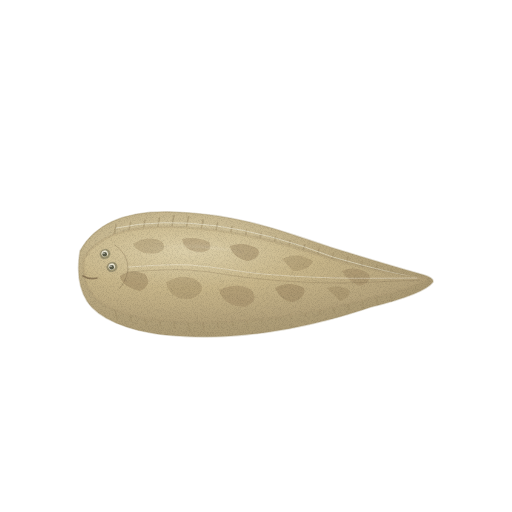
t = 0.00 s
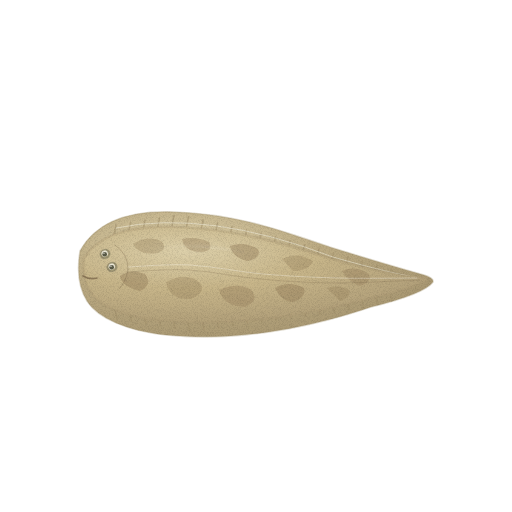
t = 1.43 s
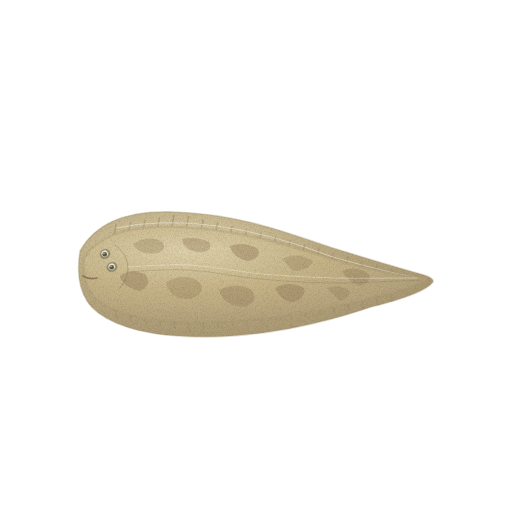
t = 2.85 s
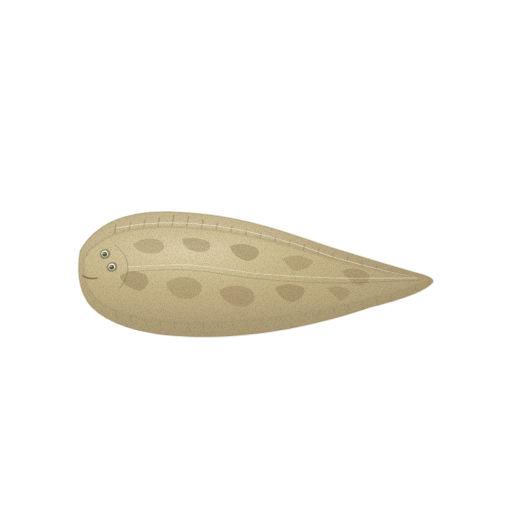
t = 3.80 s
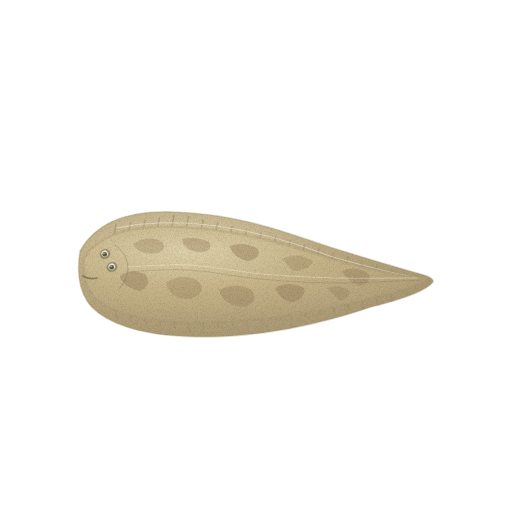
t = 4.75 s
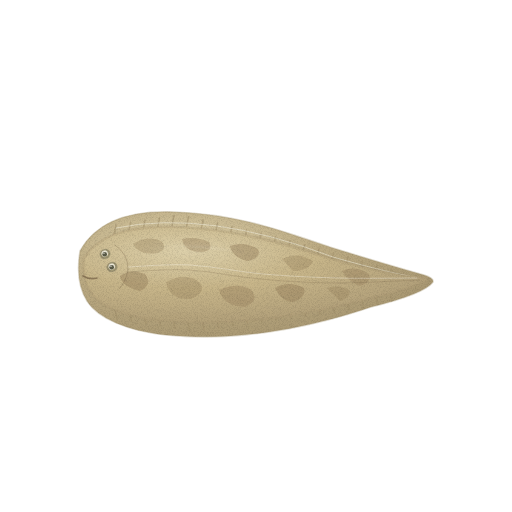
t = 6.18 s

The animated SVG that drew these frames (rendered in a browser with its animation timeline set to each time). Animation: 2 CSS @keyframes rules; one cycle of 7.60 s, repeats indefinitely.

<svg xmlns="http://www.w3.org/2000/svg" viewBox="0 0 512 512" role="img" aria-label="서대 — 움직임, 윤곽 없는 수채" data-asset="watercolor-tongue-sole-motion" data-food="tongue-sole" data-style="watercolor" data-variant="motion" stroke-linecap="round" stroke-linejoin="round"><title>서대</title><desc>작은 머리 한쪽에 작은 두 눈이 모이고, 옅은 황갈색의 길고 얇은 혀 모양 몸과 가장자리 지느러미가 꼬리까지 이어지는 서대.</desc><style>[data-asset="watercolor-tongue-sole-motion"] [data-part="shine"]{transform-box:fill-box;transform-origin:center;animation:watercolor-tongue-sole-motion-m0 7.6s cubic-bezier(.37,0,.63,1) 0s infinite,watercolor-tongue-sole-motion-m1 7.6s cubic-bezier(.37,0,.63,1) -1.368s infinite}@keyframes watercolor-tongue-sole-motion-m0{0%,100%{translate:0px 0}25%{translate:3px 0}75%{translate:-2.25px 0}}@keyframes watercolor-tongue-sole-motion-m1{0%,100%{opacity:0.22}25%{opacity:0.272}75%{opacity:0.19}}@media (prefers-reduced-motion:reduce){[data-asset="watercolor-tongue-sole-motion"] *{animation:none!important}}</style><defs><radialGradient id="watercolor-tongue-sole-motion-g-fin-soft" cx="0.3" cy="0.26" r="0.84"><stop offset="0" stop-color="#dbcea8"/><stop offset="0.45" stop-color="#bdac84"/><stop offset="0.86" stop-color="#ac9b75"/><stop offset="1" stop-color="#a2916c"/></radialGradient><clipPath id="watercolor-tongue-sole-motion-clip0"><path d="M80 251 C96 222 128 210 175 212 C238 214 285 232 333 248 Q388 265 424 275 Q434 278 433 282 Q424 294 371 307 C309 328 237 342 166 335 C127 331 98 318 87 301 Q75 282 80 251Z"/></clipPath><radialGradient id="watercolor-tongue-sole-motion-g-skin-soft" cx="0.3" cy="0.26" r="0.84"><stop offset="0" stop-color="#ddd0aa"/><stop offset="0.45" stop-color="#c8b68a"/><stop offset="0.86" stop-color="#b5a37c"/><stop offset="1" stop-color="#aa9873"/></radialGradient><clipPath id="watercolor-tongue-sole-motion-clip1"><path d="M84 258 C99 234 130 225 176 227 C237 229 285 244 332 259 Q388 275 424 277 Q429 279 425 282 Q398 292 367 299 C307 315 236 327 168 321 C131 319 105 309 93 295 Q82 283 84 258Z"/></clipPath><linearGradient id="watercolor-tongue-sole-motion-fade4" x1="0" y1="0" x2="0" y2="1"><stop offset="0" stop-color="#aa9873" stop-opacity="0"/><stop offset="0.4" stop-color="#aa9873" stop-opacity="0"/><stop offset="1" stop-color="#aa9873" stop-opacity="0.17"/></linearGradient><radialGradient id="watercolor-tongue-sole-motion-gloss"><stop stop-color="#fffdf9" stop-opacity=".85"/><stop offset=".6" stop-color="#fffdf9" stop-opacity=".25"/><stop offset="1" stop-color="#fffdf9" stop-opacity="0"/></radialGradient><filter id="watercolor-tongue-sole-motion-fx" filterUnits="userSpaceOnUse" x="0" y="0" width="512" height="512" color-interpolation-filters="sRGB"><feTurbulence type="fractalNoise" baseFrequency="0.05" numOctaves="2" seed="7" result="w"/><feDisplacementMap in="SourceGraphic" in2="w" scale="1.4" xChannelSelector="R" yChannelSelector="G" result="d"/><feTurbulence type="fractalNoise" baseFrequency="1.35" numOctaves="2" seed="3" result="n"/><feColorMatrix in="n" type="matrix" values="0 0 0 0 0 0 0 0 0 0 0 0 0 0 0 0.24 0 0 0 -0.101" result="na"/><feComposite in="na" in2="d" operator="in" result="g"/><feMerge><feMergeNode in="d"/><feMergeNode in="g"/></feMerge></filter></defs><g filter="url(#watercolor-tongue-sole-motion-fx)"><path d="M80 251 C96 222 128 210 175 212 C238 214 285 232 333 248 Q388 265 424 275 Q434 278 433 282 Q424 294 371 307 C309 328 237 342 166 335 C127 331 98 318 87 301 Q75 282 80 251Z" fill="url(#watercolor-tongue-sole-motion-g-fin-soft)" stroke="#a2916c" stroke-width="1.6" stroke-opacity="0.32"/><g clip-path="url(#watercolor-tongue-sole-motion-clip0)"><path d="M114 235 L116 225" fill="none" stroke="#a2916c" stroke-width="1.6" opacity="0.56"/><path d="M128.5 232.62295081967213 L130.5 222.62295081967213" fill="none" stroke="#a2916c" stroke-width="1.6" opacity="0.56"/><path d="M143 230.24590163934425 L145 220.24590163934425" fill="none" stroke="#a2916c" stroke-width="1.6" opacity="0.56"/><path d="M157.5 227.86885245901638 L159.5 217.86885245901638" fill="none" stroke="#a2916c" stroke-width="1.6" opacity="0.56"/><path d="M172 225.49180327868854 L174 215.49180327868854" fill="none" stroke="#a2916c" stroke-width="1.6" opacity="0.56"/><path d="M186.5 226.8729002915207 L188.5 216.8729002915207" fill="none" stroke="#a2916c" stroke-width="1.6" opacity="0.56"/><path d="M201 229.78554595442955 L203 219.78554595442955" fill="none" stroke="#a2916c" stroke-width="1.6" opacity="0.56"/><path d="M215.5 232.9668275685974 L217.5 222.9668275685974" fill="none" stroke="#a2916c" stroke-width="1.6" opacity="0.56"/><path d="M230 236.32737383715178 L232 226.32737383715178" fill="none" stroke="#a2916c" stroke-width="1.6" opacity="0.56"/><path d="M244.5 239.82499877402705 L246.5 229.82499877402705" fill="none" stroke="#a2916c" stroke-width="1.6" opacity="0.56"/><path d="M259 243.43458307349718 L261 233.43458307349718" fill="none" stroke="#a2916c" stroke-width="1.6" opacity="0.56"/><path d="M273.5 247.1392959559922 L275.5 237.1392959559922" fill="none" stroke="#a2916c" stroke-width="1.6" opacity="0.56"/><path d="M288 250.92700496496738 L290 240.92700496496738" fill="none" stroke="#a2916c" stroke-width="1.6" opacity="0.56"/><path d="M302.5 254.7885149844881 L304.5 244.7885149844881" fill="none" stroke="#a2916c" stroke-width="1.6" opacity="0.56"/><path d="M317 258.716597143879 L319 248.71659714387903" fill="none" stroke="#a2916c" stroke-width="1.6" opacity="0.56"/><path d="M331.5 262.7054070862561 L333.5 252.70540708625612" fill="none" stroke="#a2916c" stroke-width="1.6" opacity="0.56"/><path d="M346 266.7501142036197 L348 256.7501142036197" fill="none" stroke="#a2916c" stroke-width="1.6" opacity="0.56"/><path d="M360.5 270.8466536398947 L362.5 260.8466536398947" fill="none" stroke="#a2916c" stroke-width="1.6" opacity="0.56"/><path d="M375 274.9915538551141 L377 264.9915538551141" fill="none" stroke="#a2916c" stroke-width="1.6" opacity="0.56"/><path d="M389.5 279.1818128496453 L391.5 269.1818128496453" fill="none" stroke="#a2916c" stroke-width="1.6" opacity="0.56"/><path d="M115 309 L117 319" fill="none" stroke="#a2916c" stroke-width="1.6" opacity="0.56"/><path d="M129.5 311.32 L131.5 321.32" fill="none" stroke="#a2916c" stroke-width="1.6" opacity="0.56"/><path d="M144 313.64 L146 323.64" fill="none" stroke="#a2916c" stroke-width="1.6" opacity="0.56"/><path d="M158.5 315.96 L160.5 325.96" fill="none" stroke="#a2916c" stroke-width="1.6" opacity="0.56"/><path d="M173 318.28 L175 328.28" fill="none" stroke="#a2916c" stroke-width="1.6" opacity="0.56"/><path d="M187.5 320.6 L189.5 330.6" fill="none" stroke="#a2916c" stroke-width="1.6" opacity="0.56"/><path d="M202 319.44 L204 329.44" fill="none" stroke="#a2916c" stroke-width="1.6" opacity="0.56"/><path d="M216.5 317.555 L218.5 327.555" fill="none" stroke="#a2916c" stroke-width="1.6" opacity="0.56"/><path d="M231 315.67 L233 325.67" fill="none" stroke="#a2916c" stroke-width="1.6" opacity="0.56"/><path d="M245.5 313.785 L247.5 323.785" fill="none" stroke="#a2916c" stroke-width="1.6" opacity="0.56"/><path d="M260 311.9 L262 321.9" fill="none" stroke="#a2916c" stroke-width="1.6" opacity="0.56"/><path d="M274.5 310.015 L276.5 320.015" fill="none" stroke="#a2916c" stroke-width="1.6" opacity="0.56"/><path d="M289 308.13 L291 318.13" fill="none" stroke="#a2916c" stroke-width="1.6" opacity="0.56"/><path d="M303.5 306.245 L305.5 316.245" fill="none" stroke="#a2916c" stroke-width="1.6" opacity="0.56"/><path d="M318 304.36 L320 314.36" fill="none" stroke="#a2916c" stroke-width="1.6" opacity="0.56"/><path d="M332.5 302.475 L334.5 312.475" fill="none" stroke="#a2916c" stroke-width="1.6" opacity="0.56"/><path d="M347 300.59 L349 310.59" fill="none" stroke="#a2916c" stroke-width="1.6" opacity="0.56"/><path d="M361.5 298.705 L363.5 308.705" fill="none" stroke="#a2916c" stroke-width="1.6" opacity="0.56"/><path d="M376 296.82 L378 306.82" fill="none" stroke="#a2916c" stroke-width="1.6" opacity="0.56"/><path d="M390.5 294.935 L392.5 304.935" fill="none" stroke="#a2916c" stroke-width="1.6" opacity="0.56"/><path d="M116 228 Q207 209 333 257 Q392 274 426 279" fill="none" stroke="#fbfaef" stroke-width="0.7" opacity="0.65"/></g><g data-part="body"><path d="M84 258 C99 234 130 225 176 227 C237 229 285 244 332 259 Q388 275 424 277 Q429 279 425 282 Q398 292 367 299 C307 315 236 327 168 321 C131 319 105 309 93 295 Q82 283 84 258Z" fill="url(#watercolor-tongue-sole-motion-g-skin-soft)" stroke="#aa9873" stroke-width="2.6" stroke-opacity="0.32"/><g clip-path="url(#watercolor-tongue-sole-motion-clip1)"><path d="M133 244 Q148 235 161 241 Q169 249 157 253 Q139 256 133 244Z" fill="#937c59" opacity="0.33"/><path d="M182 239 Q196 236 209 242 Q214 250 202 252 Q184 252 182 239Z" fill="#937c59" opacity="0.38"/><path d="M230 246 Q244 241 258 249 Q262 258 247 261 Q232 257 230 246Z" fill="#937c59" opacity="0.43"/><path d="M282 259 Q298 251 313 261 Q309 271 293 271Z" fill="#937c59" opacity="0.33"/><path d="M342 271 Q355 265 369 274 Q372 282 360 286 Q348 281 342 271Z" fill="#937c59" opacity="0.38"/><path d="M120 276 Q132 268 145 274 Q153 285 140 291 Q122 287 120 276Z" fill="#937c59" opacity="0.43"/><path d="M166 282 Q187 271 200 283 Q207 292 191 299 Q169 300 166 282Z" fill="#937c59" opacity="0.33"/><path d="M219 290 Q236 282 250 289 Q261 300 245 307 Q223 306 219 290Z" fill="#937c59" opacity="0.38"/><path d="M275 288 Q289 280 304 288 Q307 297 293 302 Q282 302 275 288Z" fill="#937c59" opacity="0.43"/><path d="M327 288 Q339 284 349 290 Q352 297 340 301Z" fill="#937c59" opacity="0.33"/><path d="M91 283 Q143 318 209 311 Q309 309 426 279 Q334 322 235 327 Q133 329 91 298Z" fill="url(#watercolor-tongue-sole-motion-fade4)"/><path d="M126 272 C136.3 271.7 165.7 268.8 188 270 C210.3 271.2 235.7 276.8 260 279 C284.3 281.2 307.3 282.8 334 283 C360.7 283.2 405.7 280.5 420 280" fill="none" stroke="#7d694c" stroke-width="0.7" opacity="0.35"/><path d="M128 267 C138.3 266.7 167.5 263.8 190 265 C212.5 266.2 238.3 271.8 263 274 C287.7 276.2 312.3 277.3 338 278 C363.7 278.7 403.8 278 417 278" fill="none" stroke="#fbfaef" stroke-width="0.7" opacity="0.5"/><g data-part="shine" opacity="0.22"><path d="M147.4 252 C153 251.2 169.6 247.7 181 247.3 C192.4 246.9 204 248.2 215.8 249.7 C227.6 251.1 245.8 254.9 251.8 256 L252.2 254 C246.2 252.7 228.1 248.2 216.2 246.3 C204.4 244.5 192.6 242.7 181 242.7 C169.4 242.6 152.4 245.5 146.6 246Z" fill="url(#watercolor-tongue-sole-motion-gloss)" opacity="0.65"/></g></g></g><path d="M115 245 Q129 255 128 270 Q126 282 119 289" fill="none" stroke="#7d694c" stroke-width="0.7" opacity="0.51"/><g data-part="eye-1"><path d="M100.8 256.3 A4.8 4.1 -28 1 0 109.2 251.7 A4.8 4.1 -28 1 0 100.8 256.3Z" fill="#aba07b" stroke="#595946" stroke-width="1.6" stroke-opacity="0.32"/><path d="M101.9 255.1 A3.2 2.8 -28 1 0 107.5 252.1 A3.2 2.8 -28 1 0 101.9 255.1Z" fill="#ede9d9"/><path d="M102.4 254.2 A2.3 2.3 0 1 0 107 254.2 A2.3 2.3 0 1 0 102.4 254.2Z" fill="#595946"/><path d="M103.3 253.2 A0.7 0.7 0 1 0 104.7 253.2 A0.7 0.7 0 1 0 103.3 253.2Z" fill="#fffdf9" opacity="0.8"/></g><g data-part="eye-2"><path d="M107.8 269.3 A4.8 4.1 -28 1 0 116.2 264.7 A4.8 4.1 -28 1 0 107.8 269.3Z" fill="#aba07b" stroke="#595946" stroke-width="1.6" stroke-opacity="0.32"/><path d="M108.9 268.1 A3.2 2.8 -28 1 0 114.5 265.1 A3.2 2.8 -28 1 0 108.9 268.1Z" fill="#ede9d9"/><path d="M109.4 267.2 A2.3 2.3 0 1 0 114 267.2 A2.3 2.3 0 1 0 109.4 267.2Z" fill="#595946"/><path d="M110.3 266.2 A0.7 0.7 0 1 0 111.7 266.2 A0.7 0.7 0 1 0 110.3 266.2Z" fill="#fffdf9" opacity="0.8"/></g><path d="M83 276 Q90 280 97 278" fill="none" stroke="#7d694c" stroke-width="1.6" opacity="0.8"/></g></svg>
